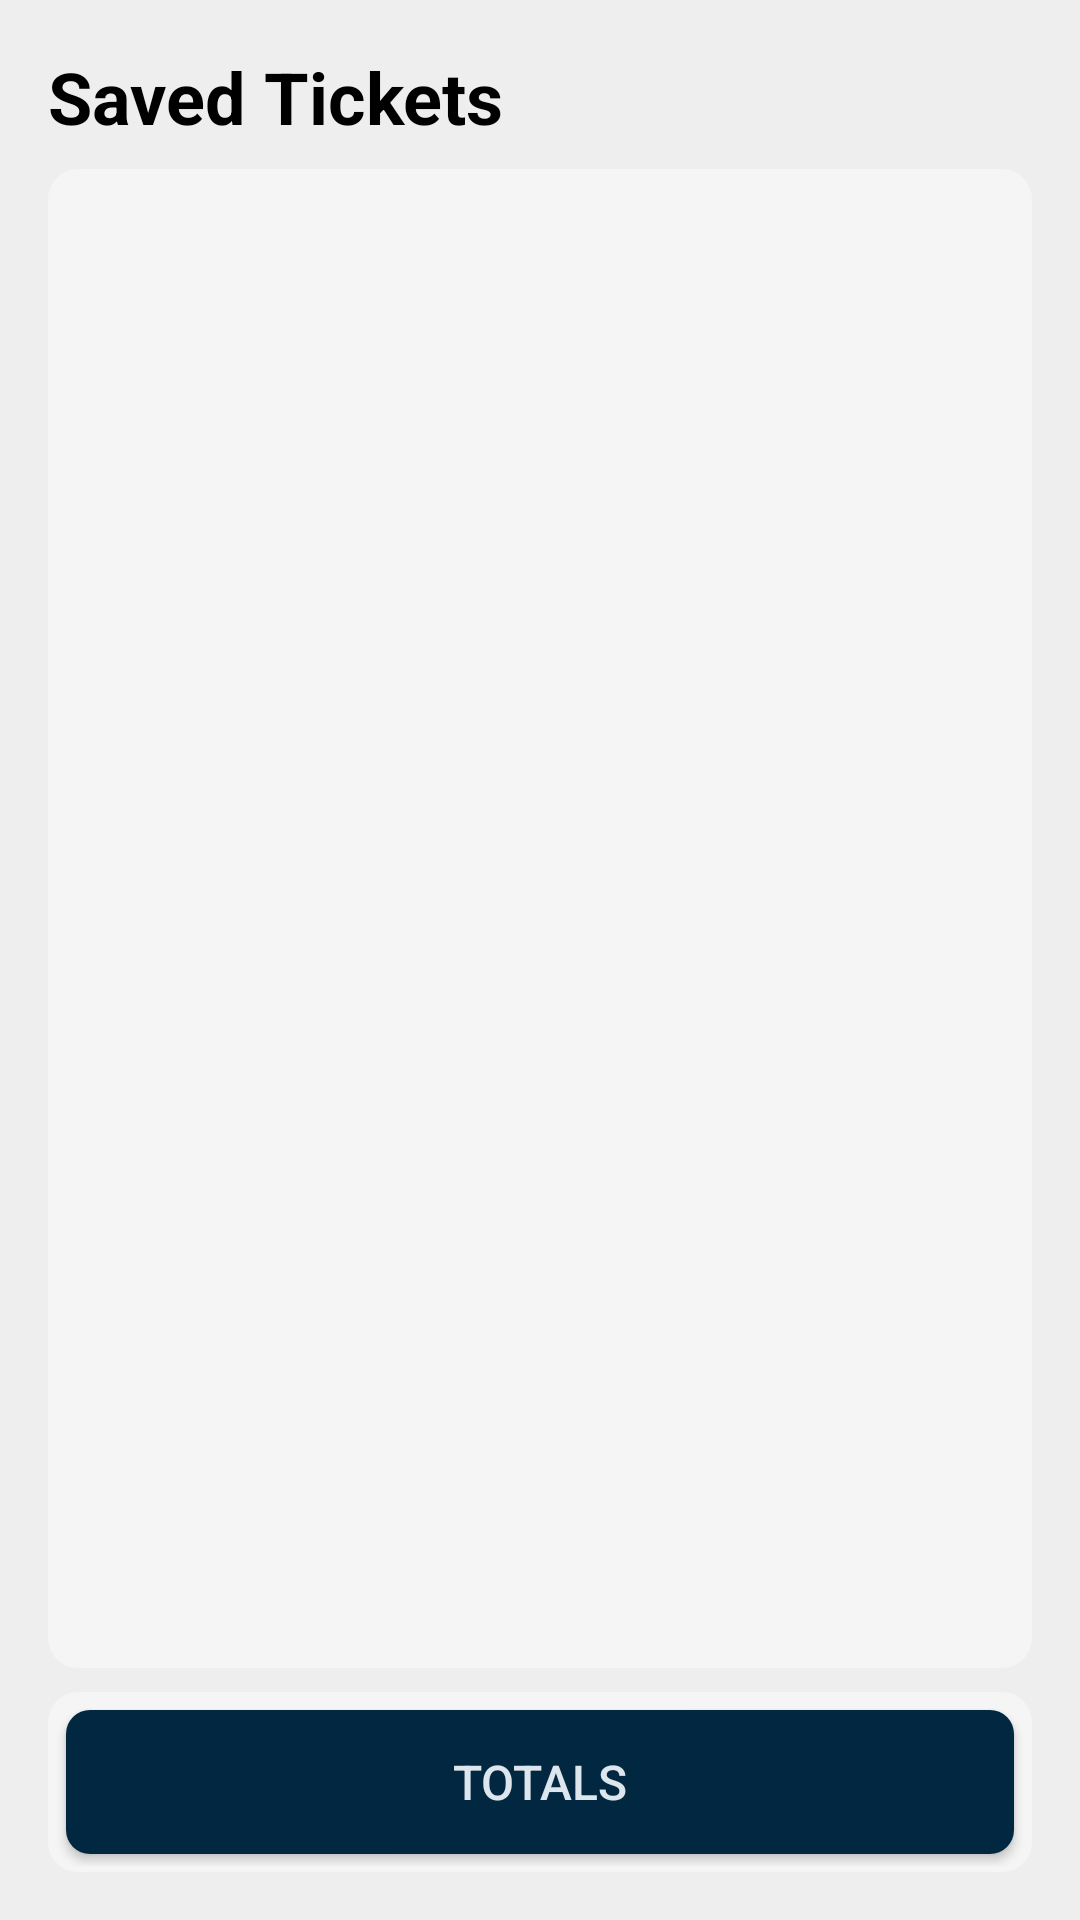

Android layout source for this screen:
<!-- AndroidManifest.xml: application theme AppTheme -->
<!-- res/layout/fragment_results_sidebar.xml -->
<LinearLayout xmlns:android="http://schemas.android.com/apk/res/android"
    android:layout_width="match_parent"
    android:layout_height="match_parent"
    android:orientation="vertical"
    android:padding="16dp"
    android:background="#EEEEEE">

    <TextView
        android:id="@+id/results_sidebar_title"
        android:layout_width="wrap_content"
        android:layout_height="wrap_content"
        android:text="Saved Tickets"
        android:textStyle="bold"
        android:textColor="#FF000000"
        android:textSize="24sp"
        android:layout_marginBottom="8dp" />

    <androidx.recyclerview.widget.RecyclerView
        android:id="@+id/results_recycler_view"
        android:layout_width="match_parent"
        android:layout_height="0dp"
        android:layout_weight="1"
        android:divider="@android:color/darker_gray"
        android:dividerHeight="1dp"
        android:background="@drawable/rounded_background"
        android:padding="8dp"
        android:layout_marginBottom="8dp" />

    
    
    <LinearLayout
        style="?android:attr/buttonBarStyle"
        android:layout_width="match_parent"
        android:layout_height="wrap_content"
        android:orientation="horizontal"
        android:background="@drawable/rounded_background"
        android:textStyle="bold"
        android:padding="2dp">

        <Button
            android:id="@+id/buttonTotalsScreen"
            style="@style/CalculatorButton"
            android:textSize="16sp"
            android:layout_width="0dp"
            android:layout_height="wrap_content"
            android:layout_weight="1"
            android:backgroundTint="#012741"
            android:text="Totals" />
        
            </LinearLayout>

        </LinearLayout>
<!-- resources referenced by this layout -->
<resources>
  <!-- drawable rounded_background (drawable) -->
  <?xml version="1.0" encoding="utf-8"?>
  <shape xmlns:android="http://schemas.android.com/apk/res/android">
      <solid android:color="#F5F5F5"/>
      <corners android:radius="10dp"/>
  </shape>
  <style name="CalculatorButton" parent="BaseButton">
          <item name="android:layout_width">0dp</item>
          <item name="android:layout_weight">1</item>
          <item name="android:layout_height">0dp</item>
          <item name="android:layout_rowWeight">1</item>
          <item name="android:textSize">48sp</item>
          <item name="android:background">@drawable/rounded_button</item>
      </style>
  <style name="AppTheme" parent="Theme.AppCompat.Light.DarkActionBar">
          
          <item name="colorPrimary">#27374D</item>
          <item name="colorPrimaryDark">#012741</item>
          <item name="colorAccent">#4CAF50</item>
          <item name="android:windowBackground">#333333</item>
          <item name="android:textColor">#DDE6ED</item>
      </style>
  <style name="BaseButton">
          <item name="android:background">#27374D</item>
          <item name="android:textColor">#DDE6ED</item>
          <item name="android:padding">8dp</item>
          <item name="android:layout_margin">4dp</item>
          <item name="android:layout_width">wrap_content</item>
          <item name="android:layout_height">wrap_content</item>
      </style>
  <!-- drawable rounded_button (drawable) -->
  <shape xmlns:android="http://schemas.android.com/apk/res/android">
      <solid android:color="#234567" />
      <corners android:radius="8dp" />
      <padding android:left="8dp" android:top="8dp" android:right="8dp" android:bottom="8dp" />
  </shape>
</resources>
